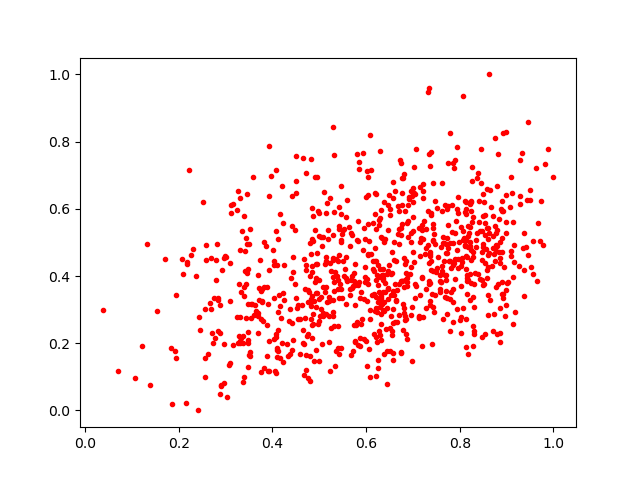

Data behind this chart, as committed beside it:
0.8308693, 0.23694006
0.5161, 0.6186
0.6842, 0.2274
0.7482, 0.4126
0.7855, 0.2618
0.5441, 0.3749
0.4113, 0.2386
0.8111, 0.6231
0.6786, 0.6929
0.829, 0.1912
0.6341, 0.3972
0.8126, 0.5998
0.2877, 0.04806
0.2961, 0.08204
0.9074, 0.6041
0.6571, 0.3552
0.7195, 0.5379
0.7592, 0.485
0.1316, 0.4942
0.6034, 0.4643
0.6189, 0.4825
0.3772, 0.3609
0.5063, 0.4898
0.623, 0.2922
0.7131, 0.2797
0.3444, 0.3758
0.6905, 0.6281
0.6389, 0.6217
0.7457, 0.5242
0.9172, 0.2935
0.8719, 0.5177
0.5103, 0.6488
0.2777, 0.2143
0.3121, 0.6101
0.5427, 0.5402
0.5929, 0.7669
0.5185, 0.5097
0.3829, 0.1259
0.458, 0.1671
0.6429, 0.2413
0.7359, 0.3803
0.7672, 0.4455
0.4991, 0.5186
0.5596, 0.6273
0.79, 0.5276
0.622, 0.1016
0.6825, 0.5925
0.3718, 0.3275
0.3684, 0.2908
0.8776, 0.5267
0.9467, 0.4639
0.4212, 0.6677
0.8281, 0.3385
0.2443, 0.2389
0.4762, 0.2279
0.792, 0.5626
0.6297, 0.4197
0.4414, 0.2597
0.5245, 0.4146
0.5769, 0.4354
0.938, 0.5291
... 845 more rows
